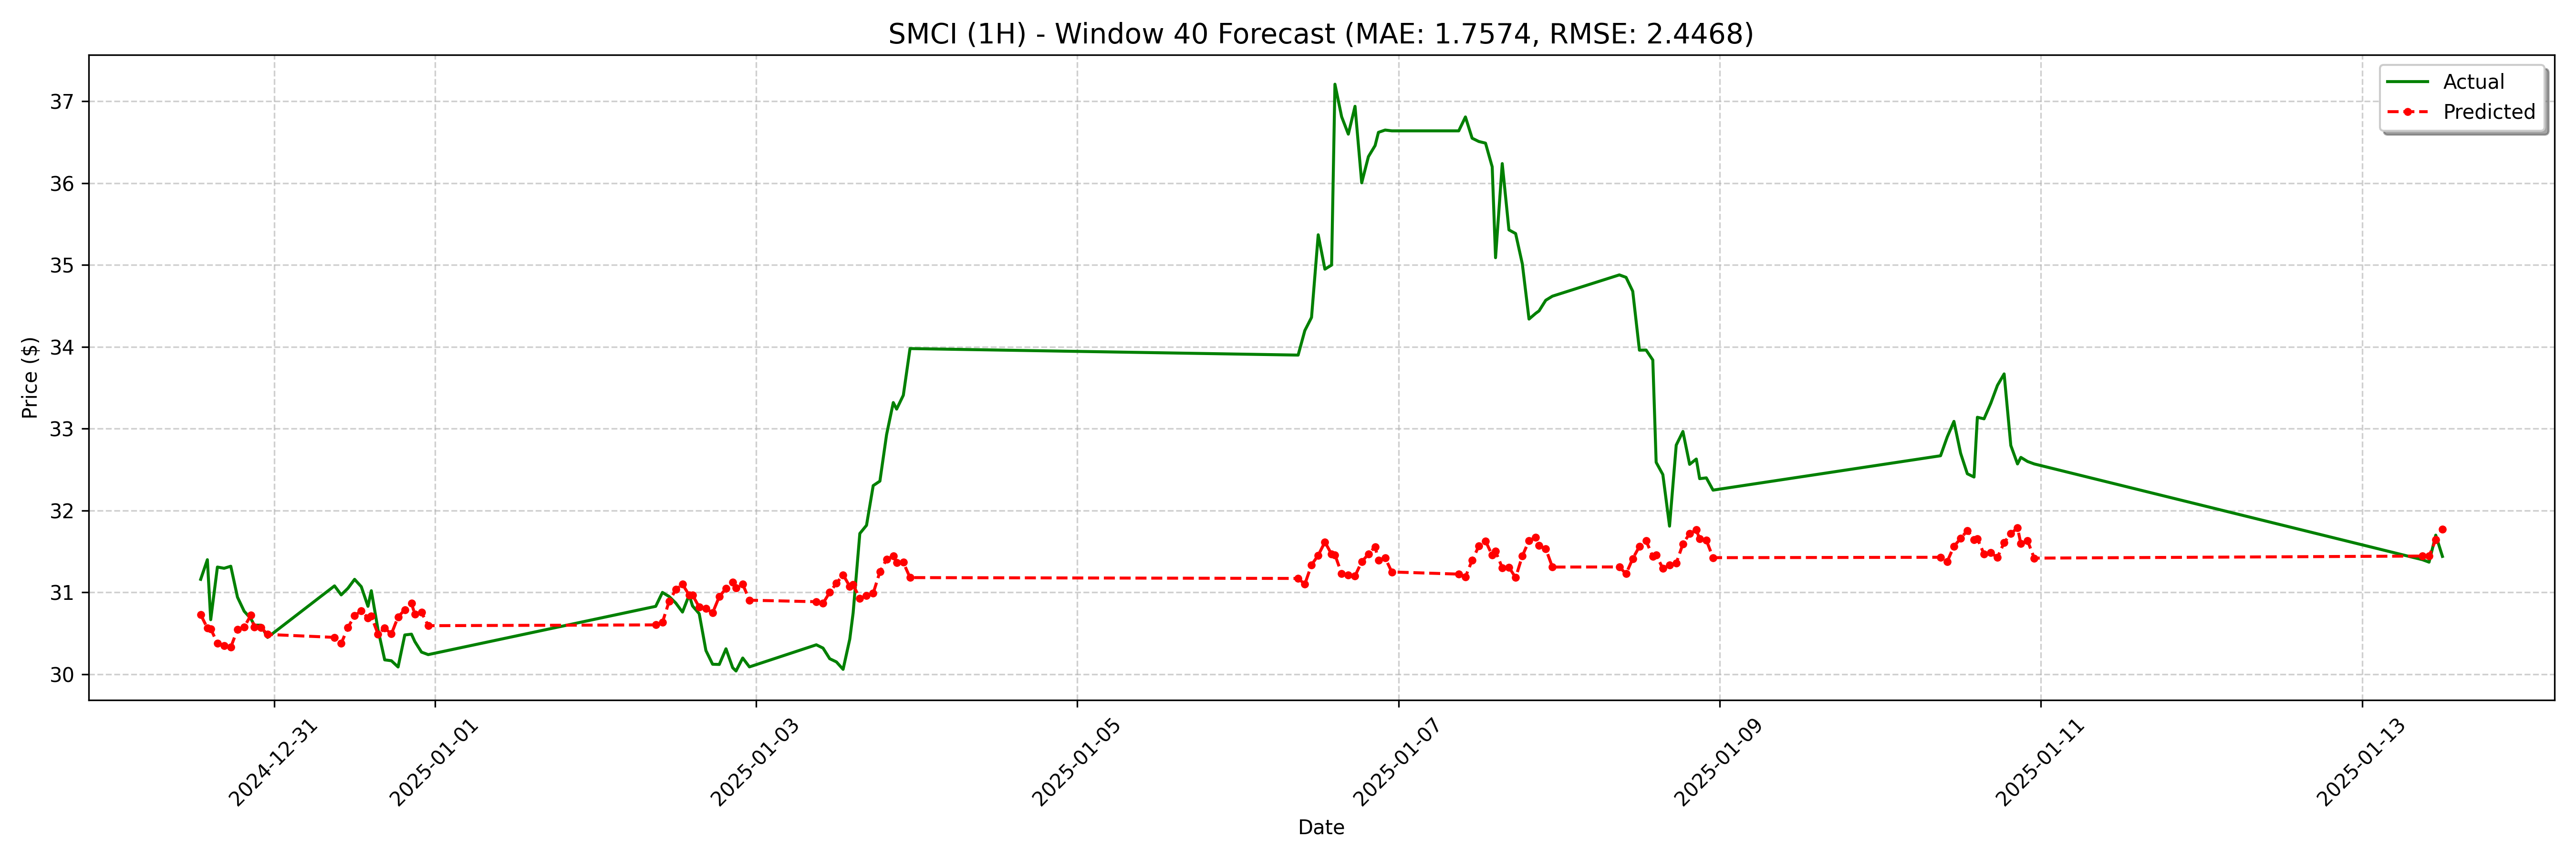

Source data for this figure (header and first rows):
date, actual, forecast
2024-12-30 13:00:00, 31.16, 30.73
2024-12-30 14:00:00, 31.4, 30.56
2024-12-30 14:30:00, 30.67, 30.55
2024-12-30 15:30:00, 31.31, 30.38
2024-12-30 16:30:00, 31.3, 30.35
2024-12-30 17:30:00, 31.32, 30.33
2024-12-30 18:30:00, 30.94, 30.55
2024-12-30 19:30:00, 30.77, 30.58
2024-12-30 20:30:00, 30.68, 30.72
2024-12-30 21:00:00, 30.6, 30.58
2024-12-30 22:00:00, 30.6, 30.57
2024-12-30 23:00:00, 30.45, 30.49
2024-12-31 09:00:00, 31.08, 30.45
2024-12-31 10:00:00, 30.97, 30.38
2024-12-31 11:00:00, 31.05, 30.57
2024-12-31 12:00:00, 31.16, 30.72
2024-12-31 13:00:00, 31.07, 30.78
2024-12-31 14:00:00, 30.83, 30.69
2024-12-31 14:30:00, 31.02, 30.71
2024-12-31 15:30:00, 30.55, 30.49
2024-12-31 16:30:00, 30.18, 30.56
2024-12-31 17:30:00, 30.17, 30.49
2024-12-31 18:30:00, 30.09, 30.7
2024-12-31 19:30:00, 30.48, 30.79
2024-12-31 20:30:00, 30.49, 30.87
2024-12-31 21:00:00, 30.4, 30.74
2024-12-31 22:00:00, 30.27, 30.76
2024-12-31 23:00:00, 30.24, 30.59
2025-01-02 09:00:00, 30.83, 30.6
2025-01-02 10:00:00, 31.0, 30.63
2025-01-02 11:00:00, 30.95, 30.89
2025-01-02 12:00:00, 30.87, 31.04
2025-01-02 13:00:00, 30.76, 31.1
2025-01-02 14:00:00, 30.97, 30.97
2025-01-02 14:30:00, 30.83, 30.97
2025-01-02 15:30:00, 30.74, 30.82
2025-01-02 16:30:00, 30.29, 30.8
2025-01-02 17:30:00, 30.12, 30.75
2025-01-02 18:30:00, 30.12, 30.95
2025-01-02 19:30:00, 30.31, 31.05
2025-01-02 20:30:00, 30.08, 31.13
2025-01-02 21:00:00, 30.04, 31.05
2025-01-02 22:00:00, 30.2, 31.1
2025-01-02 23:00:00, 30.09, 30.9
2025-01-03 09:00:00, 30.36, 30.89
2025-01-03 10:00:00, 30.32, 30.87
2025-01-03 11:00:00, 30.19, 31
2025-01-03 12:00:00, 30.15, 31.11
2025-01-03 13:00:00, 30.06, 31.21
2025-01-03 14:00:00, 30.43, 31.07
2025-01-03 14:30:00, 30.75, 31.09
2025-01-03 15:30:00, 31.72, 30.93
2025-01-03 16:30:00, 31.82, 30.96
2025-01-03 17:30:00, 32.31, 30.99
2025-01-03 18:30:00, 32.36, 31.25
2025-01-03 19:30:00, 32.93, 31.4
2025-01-03 20:30:00, 33.32, 31.44
2025-01-03 21:00:00, 33.24, 31.36
2025-01-03 22:00:00, 33.41, 31.37
2025-01-03 23:00:00, 33.98, 31.18
... 68 more rows
